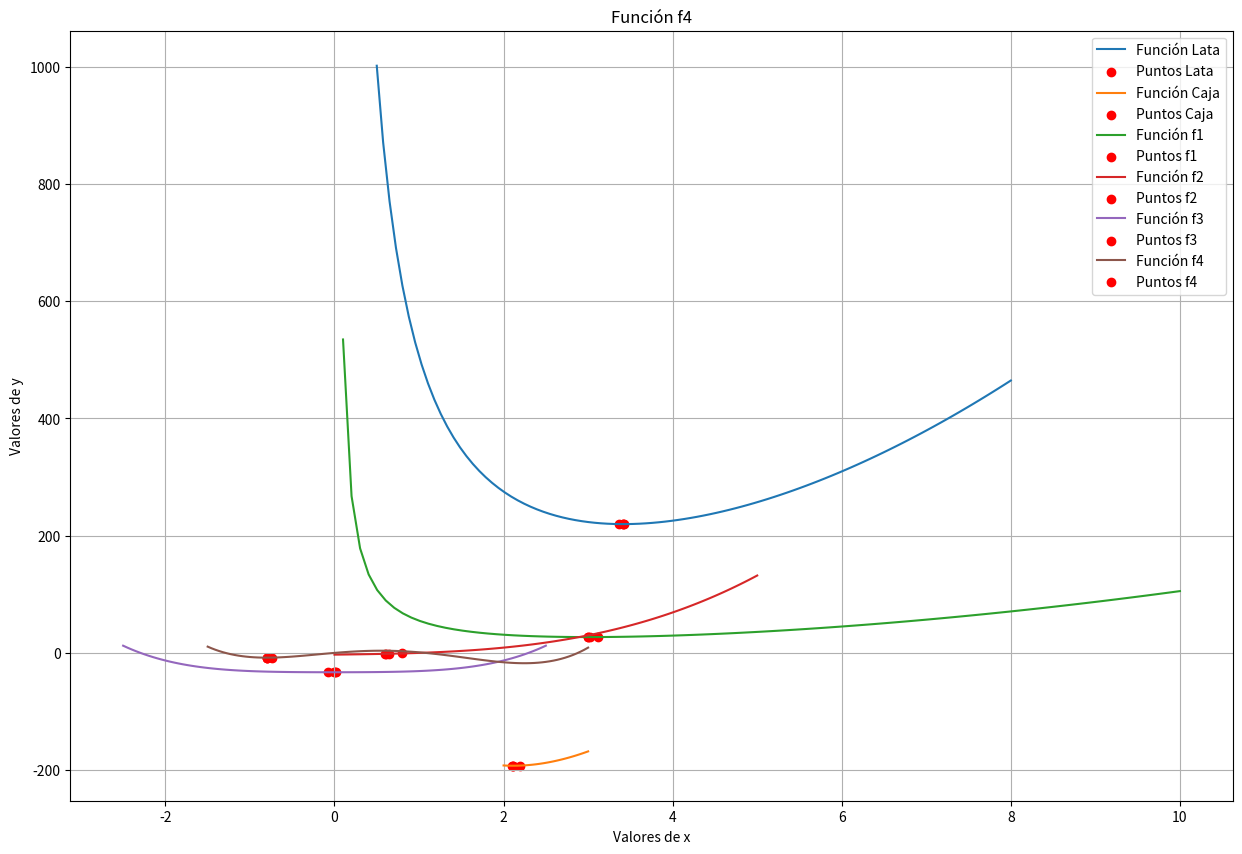

Write the Python code that produced this figure.
import numpy as np
import matplotlib.pyplot as plt

def caja(l):
    return -1 * (4 * l**3 - 60 * l**2 + 200 * l)

def lata(r):
    return 2 * np.pi * r**2 + 500 / r

def f1(x):
    return x**2 + 54 / x

def f2(x):
    return x**3 + 2 * x - 3

def f3(x):
    return x**4 + x**2 - 33

def f4(x):
    return 3 * x**4 - 8 * x**3 - 6 * x**2 + 12 * x

def generar_fibonacci(n):
    if n == 0:
        return [0]
    elif n == 1:
        return [0, 1]
    fib = [0, 1]
    for i in range(2, n + 1):
        fib.append(fib[-1] + fib[-2])
    return fib

def busqueda_fibonacci(a, b, n, precision, f):
    """
    Implementa el método de búsqueda por la secuencia de Fibonacci para encontrar el mínimo de una función en un intervalo dado.

    Parámetros:
    a (float): Extremo izquierdo del intervalo.
    b (float): Extremo derecho del intervalo.
    n (int): Número de términos de la secuencia de Fibonacci a utilizar.
    precision (float): Precisión deseada para la aproximación del mínimo.
    f (function): Función objetivo a minimizar.

    Retorna:
    float: Aproximación del punto donde se encuentra el mínimo de la función dentro del intervalo [a, b].
    """
    fib = generar_fibonacci(n)
    L = b - a
    x1 = a + (fib[n - 2] / fib[n]) * L
    x2 = a + (fib[n - 1] / fib[n]) * L

    f1_val = f(x1)
    f2_val = f(x2)
    
    for k in range(2, n):
        if abs(b - a) <= precision:
            break
        if f1_val > f2_val:
            a = x1
            x1 = x2
            x2 = a + (fib[n - k - 1] / fib[n - k]) * (b - a)
            f1_val = f2_val
            f2_val = f(x2)
        else:
            b = x2
            x2 = x1
            x1 = a + (fib[n - k - 2] / fib[n - k]) * (b - a)
            f2_val = f1_val
            f1_val = f(x1)
    
    return (a + b) / 2

limites_lata = np.linspace(0.5, 8, 100)
limites_caja = np.linspace(2, 3, 100)
limites_f1 = np.linspace(0, 10, 100)
limites_f2 = np.linspace(0, 5, 100)
limites_f3 = np.linspace(-2.5, 2.5, 100)
limites_f4 = np.linspace(-1.5, 3, 100)

punto_lata1 = busqueda_fibonacci(0.6, 5, 50, 0.5, lata)
punto_lata2 = busqueda_fibonacci(0.6, 5, 50, 0.1, lata)
punto_lata3 = busqueda_fibonacci(0.6, 5, 50, 0.01, lata)
punto_lata4 = busqueda_fibonacci(0.6, 5, 50, 0.0001, lata)

punto_caja1 = busqueda_fibonacci(2, 3, 50, 0.5, caja)
punto_caja2 = busqueda_fibonacci(2, 3, 50, 0.1, caja)
punto_caja3 = busqueda_fibonacci(2, 3, 50, 0.01, caja)
punto_caja4 = busqueda_fibonacci(2, 3, 50, 0.0001, caja)

punto_f11 = busqueda_fibonacci(0.6, 5, 50, 0.5, f1)
punto_f12 = busqueda_fibonacci(0.6, 5, 50, 0.1, f1)
punto_f13 = busqueda_fibonacci(0.6, 5, 50, 0.01, f1)
punto_f14 = busqueda_fibonacci(0.6, 5, 50, 0.0001, f1)

punto_f21 = busqueda_fibonacci(0.6, 5, 50, 0.5, f2)
punto_f22 = busqueda_fibonacci(0.6, 5, 50, 0.1, f2)
punto_f23 = busqueda_fibonacci(0.6, 5, 50, 0.01, f2)
punto_f24 = busqueda_fibonacci(0.6, 5, 50, 0.0001, f2)

punto_f31 = busqueda_fibonacci(-2, 2.5, 50, 0.5, f3)
punto_f32 = busqueda_fibonacci(-2, 2.5, 50, 0.1, f3)
punto_f33 = busqueda_fibonacci(-2, 2.5, 50, 0.01, f3)
punto_f34 = busqueda_fibonacci(-2, 2.5, 50, 0.0001, f3)

punto_f41 = busqueda_fibonacci(-1.8, 2.5, 50, 0.5, f4)
punto_f42 = busqueda_fibonacci(-1.8, 2.5, 50, 0.1, f4)
punto_f43 = busqueda_fibonacci(-1.8, 2.5, 50, 0.01, f4)
punto_f44 = busqueda_fibonacci(-1.8, 2.5, 50, 0.0001, f4)

#función lata
plt.figure(figsize=(15, 10))
plt.plot(limites_lata, lata(limites_lata), label='Función Lata')
plt.scatter([punto_lata1, punto_lata2, punto_lata3, punto_lata4], [lata(punto_lata1), lata(punto_lata2), lata(punto_lata3), lata(punto_lata4)], label='Puntos Lata', c='r')
plt.xlabel('Valores de x')
plt.ylabel('Valores de y')
plt.title('Función Lata')
plt.legend()
plt.grid(True)
plt.show()

#función caja
plt.plot(limites_caja, caja(limites_caja), label='Función Caja')
plt.scatter([punto_caja1, punto_caja2, punto_caja3, punto_caja4], [caja(punto_caja1), caja(punto_caja2), caja(punto_caja3), caja(punto_caja4)], label='Puntos Caja', c='r')
plt.xlabel('Valores de x')
plt.ylabel('Valores de y')
plt.title('Función Caja')
plt.legend()
plt.grid(True)
plt.show()

#función f1
plt.plot(limites_f1, f1(limites_f1), label='Función f1')
plt.scatter([punto_f11, punto_f12, punto_f13, punto_f14], [f1(punto_f11), f1(punto_f12), f1(punto_f13), f1(punto_f14)], label='Puntos f1', c='r')
plt.xlabel('Valores de x')
plt.ylabel('Valores de y')
plt.title('Función f1')
plt.legend()
plt.grid(True)
plt.show()

#función f2
plt.plot(limites_f2, f2(limites_f2), label='Función f2')
plt.scatter([punto_f21, punto_f22, punto_f23, punto_f24], [f2(punto_f21), f2(punto_f22), f2(punto_f23), f2(punto_f24)], label='Puntos f2', c='r')
plt.xlabel('Valores de x')
plt.ylabel('Valores de y')
plt.title('Función f2')
plt.legend()
plt.grid(True)
plt.show()

#función f3
plt.plot(limites_f3, f3(limites_f3), label='Función f3')
plt.scatter([punto_f31, punto_f32, punto_f33, punto_f34], [f3(punto_f31), f3(punto_f32), f3(punto_f33), f3(punto_f34)], label='Puntos f3', c='r')
plt.xlabel('Valores de x')
plt.ylabel('Valores de y')
plt.title('Función f3')
plt.legend()
plt.grid(True)
plt.show()

#función f4
plt.plot(limites_f4, f4(limites_f4), label='Función f4')
plt.scatter([punto_f41, punto_f42, punto_f43, punto_f44], [f4(punto_f41), f4(punto_f42), f4(punto_f43), f4(punto_f44)], label='Puntos f4', c='r')
plt.xlabel('Valores de x')
plt.ylabel('Valores de y')
plt.title('Función f4')
plt.legend()
plt.grid(True)
plt.show()
